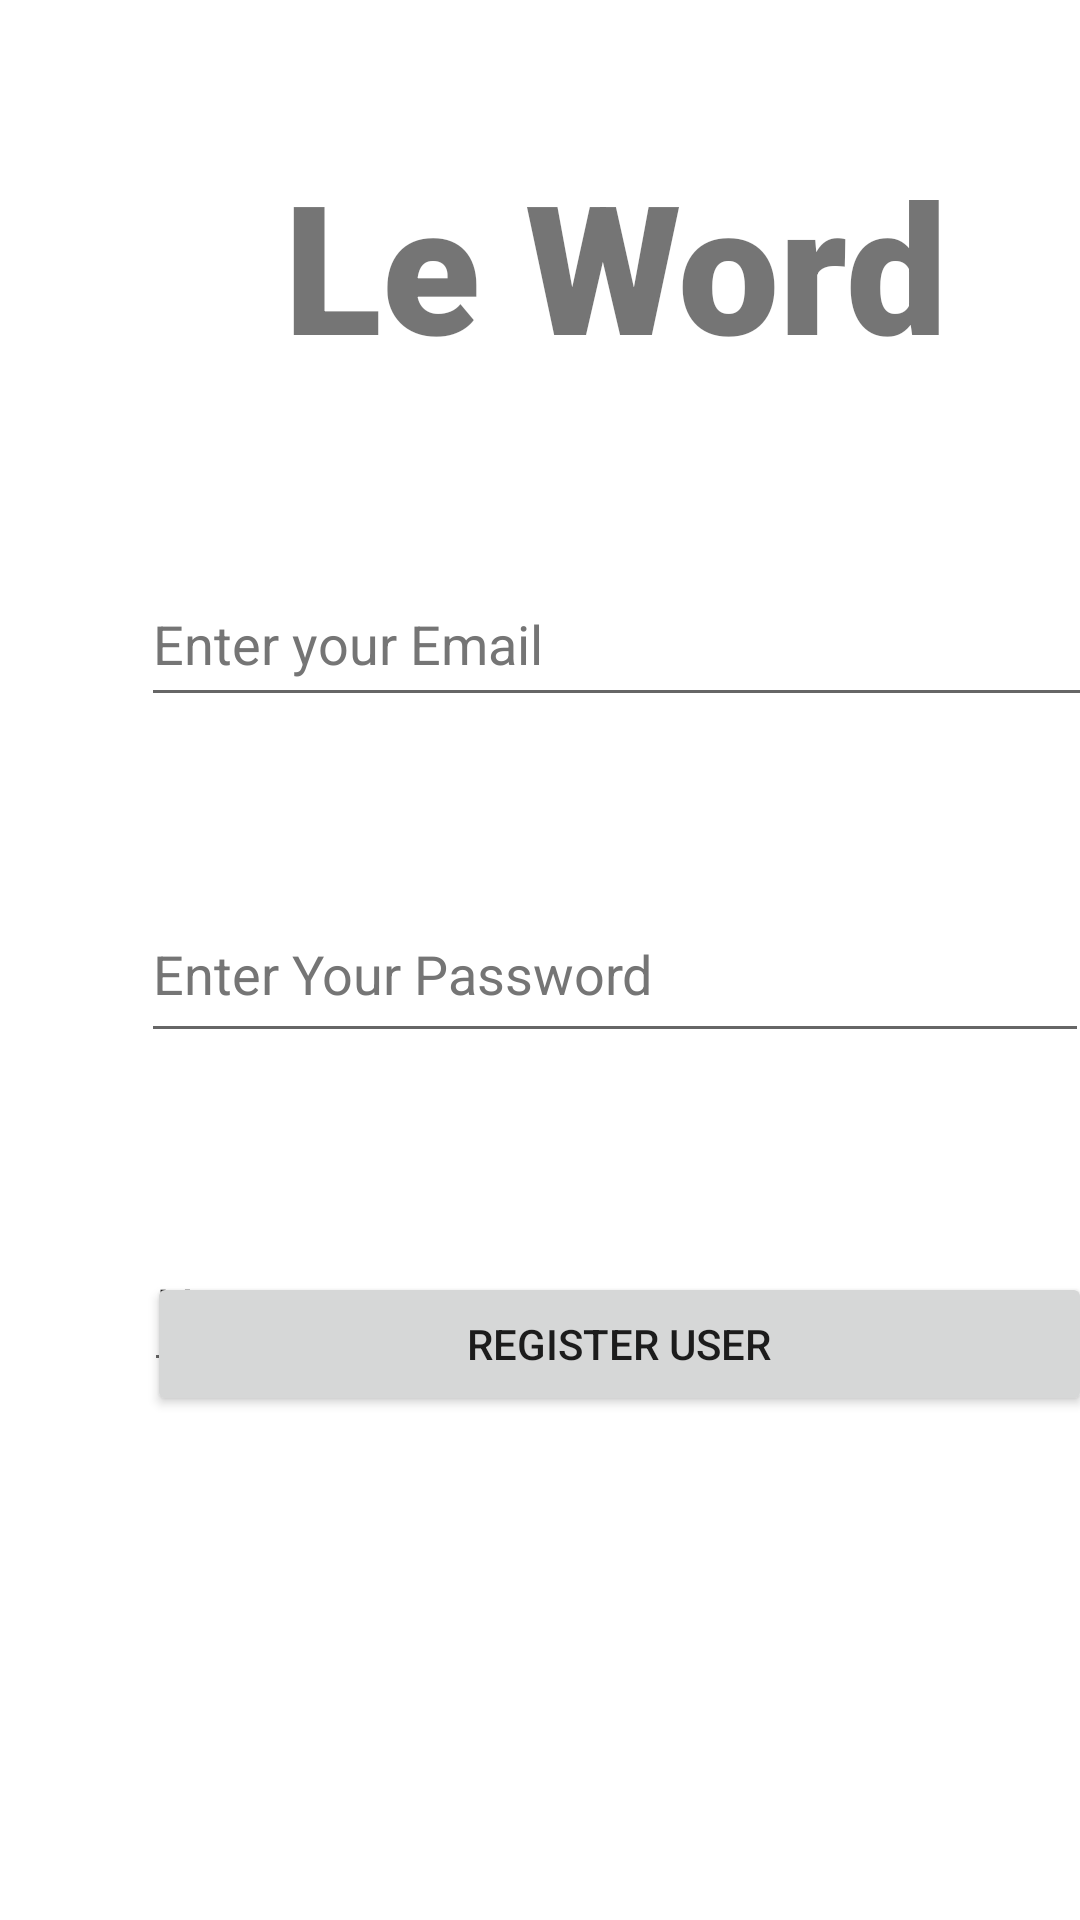

Layout XML and referenced resources for this Android screen:
<!-- AndroidManifest.xml: application theme Theme.Schedule_io -->
<!-- res/layout/activity_sign_up.xml -->
<?xml version="1.0" encoding="utf-8"?>
<androidx.constraintlayout.widget.ConstraintLayout xmlns:android="http://schemas.android.com/apk/res/android"
    xmlns:app="http://schemas.android.com/apk/res-auto"
    xmlns:tools="http://schemas.android.com/tools"
    android:layout_width="match_parent"
    android:layout_height="match_parent"
    tools:context=".SignUpActivity">

    <TextView
        android:id="@+id/LeWord1"
        android:layout_width="316dp"
        android:layout_height="75dp"
        android:layout_marginStart="47dp"
        android:layout_marginTop="48dp"
        android:fontFamily="sans-serif-black"
        android:text="@string/le_word"
        android:textAlignment="center"
        android:textSize="60sp"
        android:textStyle="bold"
        app:layout_constraintStart_toStartOf="parent"
        app:layout_constraintTop_toTopOf="parent" />

    <EditText
        android:id="@+id/editTextTextPassword2"
        android:layout_width="316dp"
        android:layout_height="56dp"
        android:layout_marginStart="47dp"
        android:layout_marginTop="56dp"
        android:ems="10"
        android:hint="@string/enter_your_password"
        android:inputType="textPassword"
        android:textColorHint="#757575"
        app:layout_constraintStart_toStartOf="parent"
        app:layout_constraintTop_toBottomOf="@+id/editTextTextEmailAddress2"
        android:importantForAutofill="no" />

    <EditText
        android:id="@+id/editTextTextEmailAddress2"
        android:layout_width="317dp"
        android:layout_height="52dp"
        android:layout_marginStart="47dp"
        android:layout_marginTop="64dp"
        android:ems="10"
        android:hint="@string/enter_your_email"
        android:importantForAutofill="no"
        android:inputType="textEmailAddress"
        android:textColorHint="#757575"
        app:layout_constraintStart_toStartOf="parent"
        app:layout_constraintTop_toBottomOf="@+id/LeWord1" />

    <EditText
        android:id="@+id/editTextTextPersonName"
        android:layout_width="315dp"
        android:layout_height="53dp"
        android:layout_marginStart="48dp"
        android:layout_marginTop="32dp"
        android:layout_marginBottom="24dp"
        android:ems="10"
        android:inputType="textPersonName"
        android:text="@string/name"
        app:layout_constraintBottom_toBottomOf="parent"
        app:layout_constraintStart_toStartOf="parent"
        app:layout_constraintTop_toBottomOf="@+id/editTextTextPassword2"
        app:layout_constraintVertical_bias="0.137"
        android:importantForAutofill="no" />

    <Button
        android:id="@+id/register_button"
        android:layout_width="315dp"
        android:layout_height="48dp"
        android:layout_marginStart="49dp"
        android:layout_marginBottom="168dp"
        android:text="@string/register_user"
        app:layout_constraintBottom_toBottomOf="parent"
        app:layout_constraintStart_toStartOf="parent" />

    <ProgressBar
        android:id="@+id/progressBar2"
        style="?android:attr/progressBarStyle"
        android:layout_width="115dp"
        android:layout_height="102dp"
        android:layout_marginEnd="32dp"
        android:layout_marginBottom="32dp"
        android:visibility="gone"
        app:layout_constraintBottom_toBottomOf="parent"
        app:layout_constraintEnd_toEndOf="parent"
        app:layout_constraintHorizontal_bias="0.56"
        app:layout_constraintStart_toStartOf="parent"
        app:layout_constraintTop_toTopOf="parent"
        app:layout_constraintVertical_bias="0.45" />
</androidx.constraintlayout.widget.ConstraintLayout>
<!-- resources referenced by this layout -->
<resources>
  <string name="enter_your_email">Enter your Email</string>
  <string name="enter_your_password">Enter Your Password</string>
  <string name="le_word">Le Word</string>
  <string name="name">Name</string>
  <string name="register_user">REGISTER USER</string>
  <style name="Theme.Schedule_io" parent="Theme.MaterialComponents.DayNight.NoActionBar">
          
          <item name="colorPrimary">@color/purple_500</item>
          <item name="colorPrimaryVariant">@color/purple_700</item>
          <item name="colorOnPrimary">@color/white</item>
          
          <item name="colorSecondary">@color/teal_200</item>
          <item name="colorSecondaryVariant">@color/teal_700</item>
          <item name="colorOnSecondary">@color/black</item>
          
          <item name="android:statusBarColor" tools:targetApi="l">?attr/colorPrimaryVariant</item>
          
      </style>
  <!-- not gathered from this repository: default colours our renderer supplied (Android Studio template values) -->
  <color name="purple_500">#FF6200EE</color>
  <color name="purple_700">#FF3700B3</color>
  <color name="teal_200">#FF03DAC5</color>
  <color name="teal_700">#FF018786</color>
  <color name="black">#FF000000</color>
  <color name="white">#FFFFFFFF</color>
</resources>
